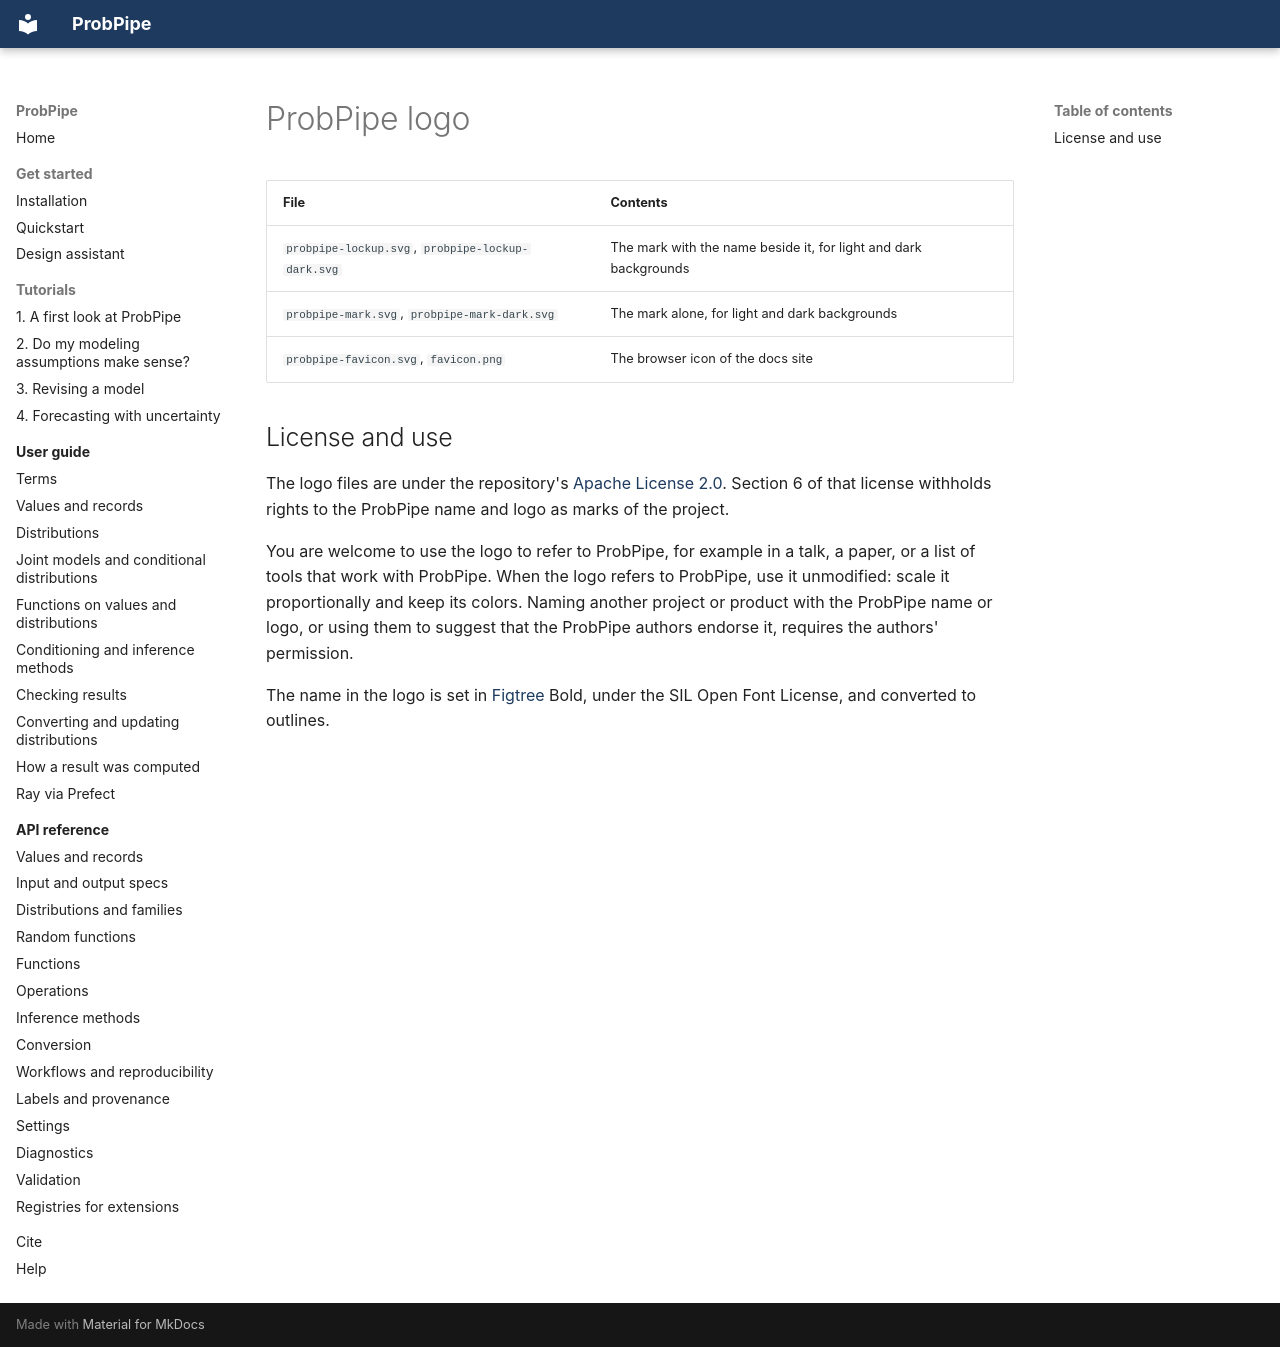

repository: TARPS-group/prob-pipe · page: assets/logo/index.html · generator: mkdocs

# ProbPipe logo

| File | Contents |
|---|---|
| `probpipe-lockup.svg`, `probpipe-lockup-dark.svg` | The mark with the name beside it, for light and dark backgrounds |
| `probpipe-mark.svg`, `probpipe-mark-dark.svg` | The mark alone, for light and dark backgrounds |
| `probpipe-favicon.svg`, `favicon.png` | The browser icon of the docs site |

## License and use

The logo files are under the repository's [Apache License 2.0](../../../LICENSE).
Section 6 of that license withholds rights to the ProbPipe name and logo as marks of the project.

You are welcome to use the logo to refer to ProbPipe, for example in a talk, a paper, or a list of tools that work with ProbPipe.
When the logo refers to ProbPipe, use it unmodified: scale it proportionally and keep its colors.
Naming another project or product with the ProbPipe name or logo, or using them to suggest that the ProbPipe authors endorse it, requires the authors' permission.

The name in the logo is set in [Figtree](https://github.com/erikdkennedy/figtree) Bold, under the SIL Open Font License, and converted to outlines.
